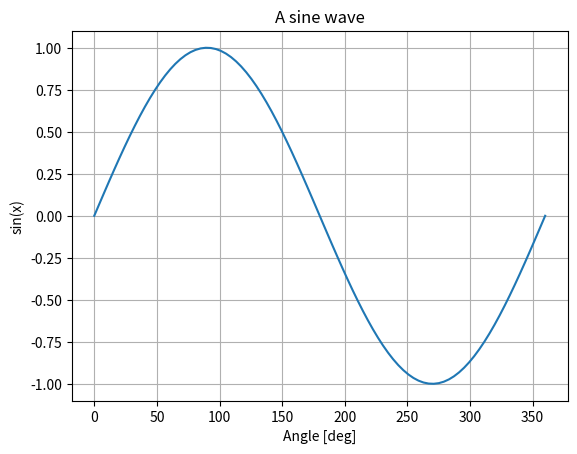

Here is the Python script that generated this plot:
# 1. Import
import matplotlib.pyplot as plt
import numpy as np

# 2. Get the data
x = np.linspace(0,360,90) # angle from 0 to 360 every 4 degrees
y = np.sin(x*np.pi/180) # need to convert from deg to radian

# 3 Create Figure
plt.figure()

# 3.1 Plot data
plt.plot(x,y)

# 3.2 Set title, x and y label
plt.title('A sine wave')
plt.xlabel('Angle [deg]')
plt.ylabel('sin(x)')

# 3.2 Other formating
plt.grid(True)

# 4 Make plot visible
plt.show()
